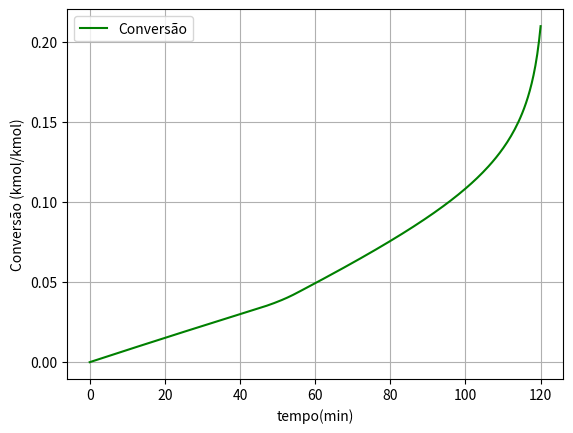
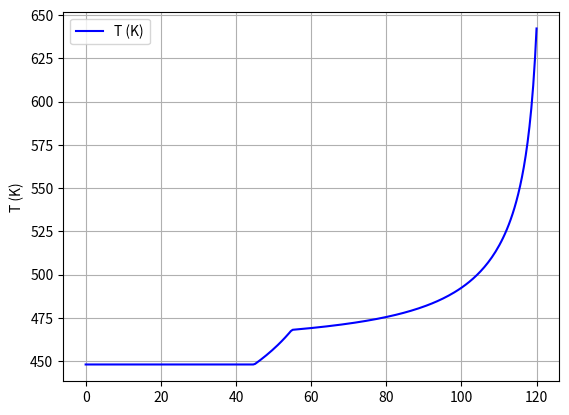
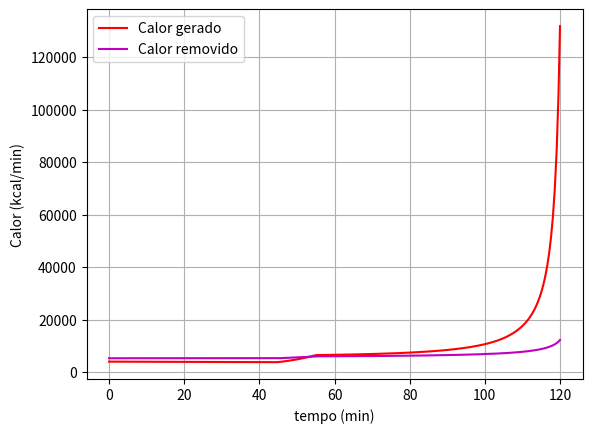

Write the Python code that produced these figures, in order.
#!/usr/bin/python 

from scipy.integrate import solve_ivp
import numpy as np
import matplotlib.pyplot as plt

# Produção de nitroanilina - Acidente de Monsanto
# Com reagente em excesso

# Legenda
# A = ONBC
# B = NH3
# C = H20
# D = Nitroanilina

# == Funções Auxiliares == #
# Constante de velocidade 
def kin(T):
    return 0.00017 * np.exp(11273/1.987 * (1/461 - 1/T))

# Taxa de reação
def rate(k,X):
    return -k * C[0]**2 * (1-X)*(theta[1] - 2*X)

# Calor gerado 
def Qgen(T,X):
    return (rate(kin(T),X)*V)*(dHrx)

# Calor removido
def Qrem(T):
    return UA * (T - Ta)

# Sistema de EDOs
def edo(t,F):
    Qgen_i = Qgen(F[1],F[0])
    Qrem_i = 0

    if t < 45:
        Qrem_i = Qgen_i
    elif t >= 45 and t < 55:
        Qrem_i = 0 
    else:
        Qrem_i = Qrem(F[1])

    dTdt = (Qgen_i - Qrem_i)/NiCpi
    dXdt = -rate(kin(F[1]),F[0]) * V / Nx[0]
    
    return (dXdt, dTdt)

# Alimentação inicial normal (kmol)
Nx0 = np.array([3.17,43,103.6])

# Alimentação extra
Nx = np.array([9.044, 33.0, 103.7])

# Theta
theta = np.array(Nx/Nx[0])

# Capacidades caloríficas (cal/kmol)
Cpx = np.array([40, 8.38, 18])

# Entalpia padrão de reação (kcal/kmol)
dHrx = -5.9e5

# NiCpi (kcal/K)
NiCpi = np.dot(Nx,Cpx)

# Volume reacional (m³)
V = 5.119
#V = 3.26

# Temp de referência (K)
Ta = 298

# UA (kcal/min Cº)
UA = 35.85 

# Concentrações
C = np.array(Nx/V)

# Solver
sol = solve_ivp(edo,(0,120),(0,448),max_step=0.5)

# Plot
fig1, ax1 = plt.subplots()
fig2, ax2 = plt.subplots()
ax1.plot(sol.t,sol.y[0],label='Conversão',color='g')
ax1.set_xlabel('tempo(min)')
ax1.set_ylabel('Conversão (kmol/kmol)')
ax2.plot(sol.t,sol.y[1],label='T (K)',color='b')
ax2.set_ylabel('T (K)')

ax1.legend()
ax1.grid()
ax2.legend()
ax2.grid()

fig3, ax3 = plt.subplots()
ax3.plot(sol.t, Qgen(sol.y[1],sol.y[0]), label='Calor gerado', color='r')
ax3.plot(sol.t, Qrem(sol.y[1]), label='Calor removido', color='m')
ax3.set_xlabel('tempo (min)')
ax3.set_ylabel('Calor (kcal/min)')
ax3.grid()
ax3.legend()

plt.show()
#for t, X, T in zip(sol.t, sol.y[0], sol.y[1]):
#    print(f"{t:^12.5}   |   {X:^12.5}   |   {T:^12.5}")

